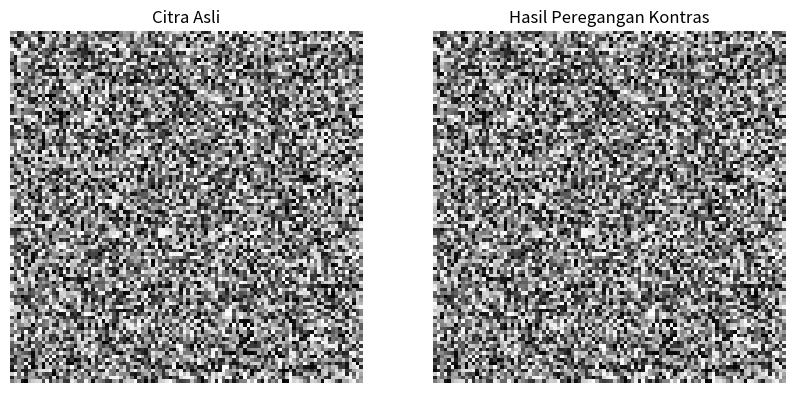

The matplotlib source for this figure:
import numpy as np
import matplotlib.pyplot as plt

def stretch_contrast(image, r_min=0, r_max=255):
    """
    Fungsi untuk melakukan peregangan kontras pada citra.
    
    Parameters:
        image (numpy.ndarray): Citra dalam bentuk array numpy.
        r_min (int): Rentang minimum yang diinginkan (default: 0).
        r_max (int): Rentang maksimum yang diinginkan (default: 255).
    
    Returns:
        numpy.ndarray: Citra hasil peregangan kontras.
    """
    # Normalisasi rentang pixel citra
    min_val = np.min(image)
    max_val = np.max(image)
    stretched_image = (image - min_val) * ((r_max - r_min) / (max_val - min_val)) + r_min
    return stretched_image.astype(np.uint8)

# Membuat citra acak
image = np.random.randint(0, 256, size=(100, 100), dtype=np.uint8)

# Peregangan kontras pada citra
stretched_image = stretch_contrast(image)

# Menampilkan citra asli dan hasil peregangan kontras
fig, ax = plt.subplots(1, 2, figsize=(10, 5))
ax[0].imshow(image, cmap='gray')
ax[0].set_title('Citra Asli')
ax[0].axis('off')
ax[1].imshow(stretched_image, cmap='gray')
ax[1].set_title('Hasil Peregangan Kontras')
ax[1].axis('off')

# Menampilkan plot
plt.show()
